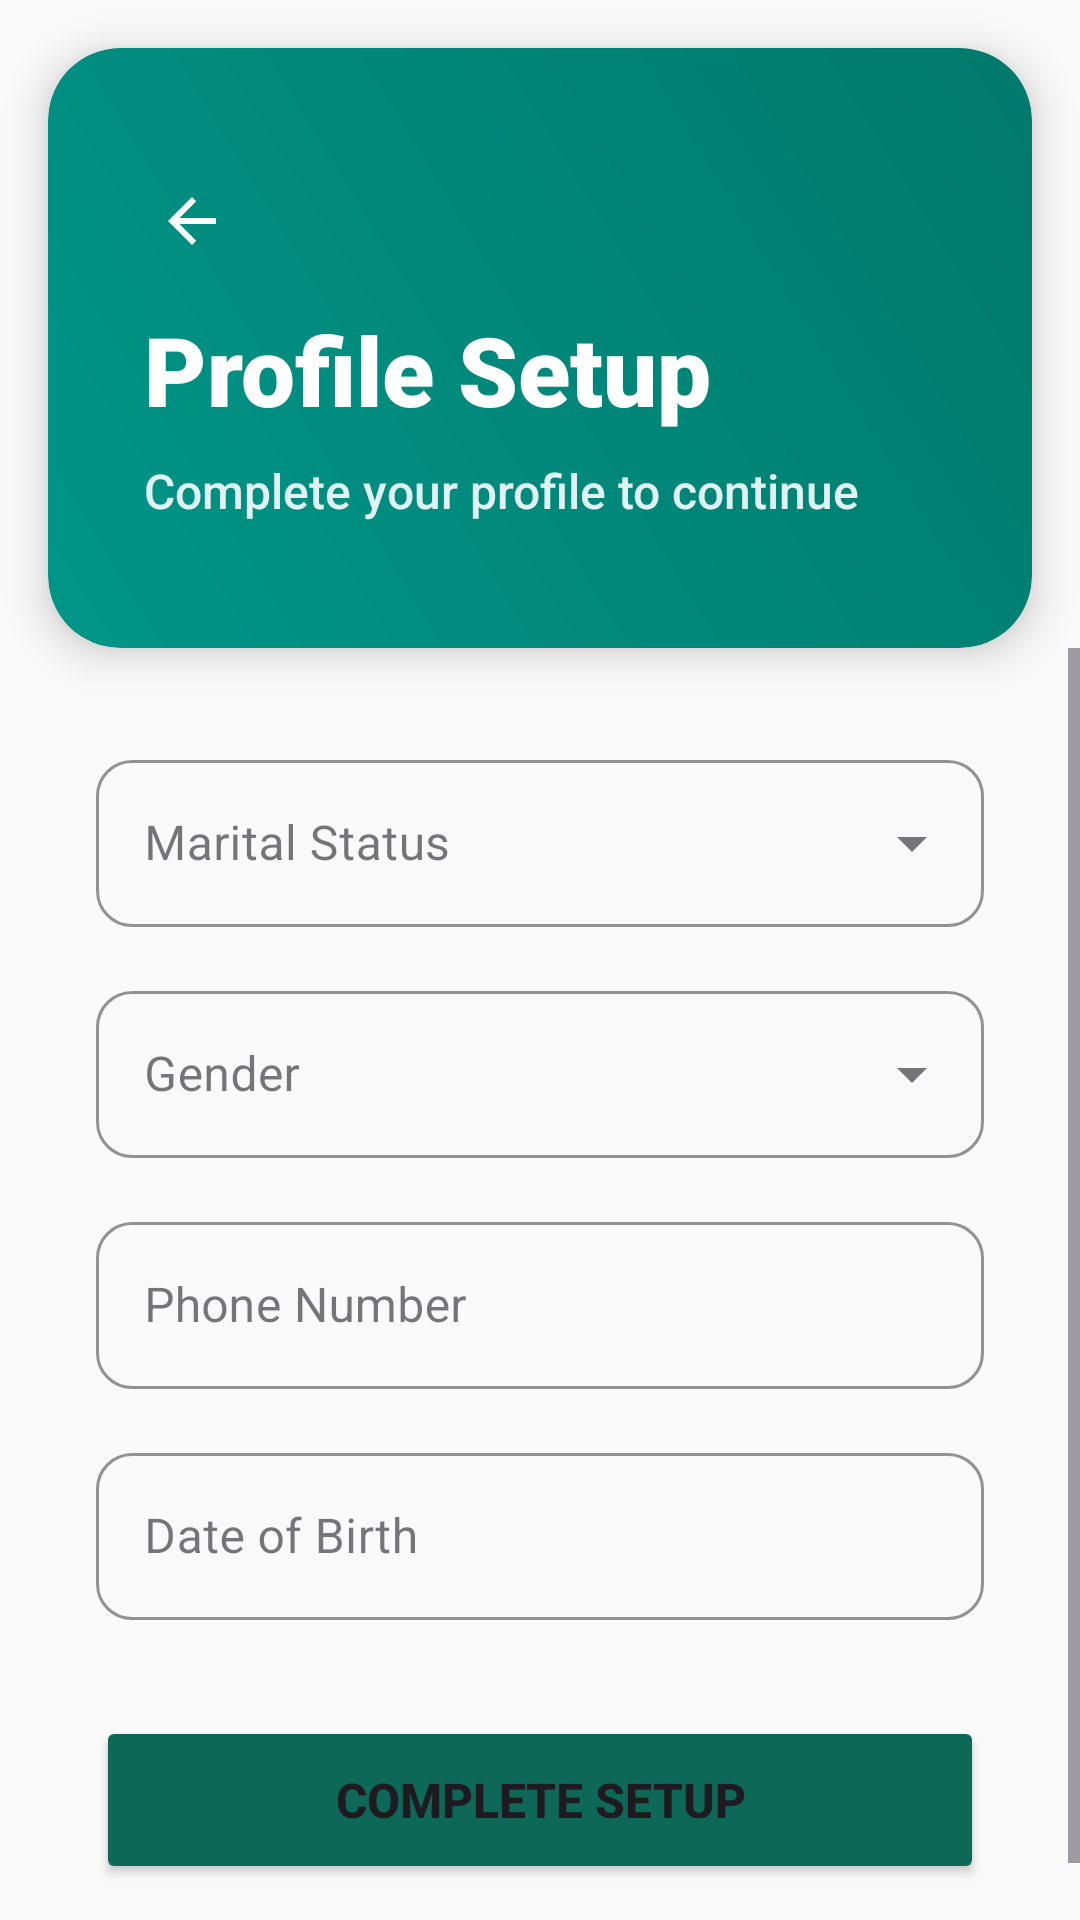

Layout XML and referenced resources for this Android screen:
<!-- AndroidManifest.xml: application theme Theme.Heal -->
<!-- res/layout/activity_profile_setup.xml -->
<?xml version="1.0" encoding="utf-8"?>
<androidx.constraintlayout.widget.ConstraintLayout xmlns:android="http://schemas.android.com/apk/res/android"
    xmlns:app="http://schemas.android.com/apk/res-auto"
    xmlns:tools="http://schemas.android.com/tools"
    android:id="@+id/main"
    android:layout_width="match_parent"
    android:layout_height="match_parent"
    android:background="#FAFAFA"
    tools:context=".ProfileSetupActivity">

    <androidx.cardview.widget.CardView
        android:id="@+id/headerCard"
        android:layout_width="match_parent"
        android:layout_height="200dp"
        android:layout_margin="16dp"
        app:cardCornerRadius="24dp"
        app:cardElevation="8dp"
        app:layout_constraintTop_toTopOf="parent">

        <LinearLayout
            android:layout_width="match_parent"
            android:layout_height="match_parent"
            android:background="@drawable/gradient_teal"
            android:gravity="center_vertical"
            android:orientation="vertical"
            android:padding="32dp">

            <ImageView
                android:id="@+id/btnBack"
                android:layout_width="32dp"
                android:layout_height="32dp"
                android:layout_marginBottom="12dp"
                android:padding="4dp"
                android:background="?attr/selectableItemBackgroundBorderless"
                android:src="@drawable/ic_back"
                app:tint="@color/white" />

            <TextView
                android:layout_width="wrap_content"
                android:layout_height="wrap_content"
                android:fontFamily="sans-serif-black"
                android:text="Profile Setup"
                android:textColor="#FFFFFF"
                android:textSize="32sp" />

            <TextView
                android:layout_width="wrap_content"
                android:layout_height="wrap_content"
                android:layout_marginTop="8dp"
                android:fontFamily="sans-serif-medium"
                android:text="Complete your profile to continue"
                android:textColor="#E0F2F1"
                android:textSize="16sp" />
        </LinearLayout>
    </androidx.cardview.widget.CardView>

    <ScrollView
        android:layout_width="match_parent"
        android:layout_height="0dp"
        app:layout_constraintBottom_toBottomOf="parent"
        app:layout_constraintTop_toBottomOf="@id/headerCard">

        <LinearLayout
            android:layout_width="match_parent"
            android:layout_height="wrap_content"
            android:orientation="vertical"
            android:padding="32dp">

            <com.google.android.material.textfield.TextInputLayout
                android:id="@+id/tilMaritalStatus"
                style="@style/Widget.MaterialComponents.TextInputLayout.OutlinedBox.ExposedDropdownMenu"
                android:layout_width="match_parent"
                android:layout_height="wrap_content"
                android:layout_marginBottom="16dp"
                android:hint="Marital Status"
                app:boxCornerRadiusBottomEnd="12dp"
                app:boxCornerRadiusBottomStart="12dp"
                app:boxCornerRadiusTopEnd="12dp"
                app:boxCornerRadiusTopStart="12dp"
                app:boxStrokeColor="@color/colorPrimary"
                app:startIconDrawable="@drawable/ic_person"
                app:startIconTint="@color/colorPrimary">

                <AutoCompleteTextView
                    android:id="@+id/actvMaritalStatus"
                    android:layout_width="match_parent"
                    android:layout_height="wrap_content"
                    android:inputType="none" />
            </com.google.android.material.textfield.TextInputLayout>

            <com.google.android.material.textfield.TextInputLayout
                android:id="@+id/tilGender"
                style="@style/Widget.MaterialComponents.TextInputLayout.OutlinedBox.ExposedDropdownMenu"
                android:layout_width="match_parent"
                android:layout_height="wrap_content"
                android:layout_marginBottom="16dp"
                android:hint="Gender"
                app:boxCornerRadiusBottomEnd="12dp"
                app:boxCornerRadiusBottomStart="12dp"
                app:boxCornerRadiusTopEnd="12dp"
                app:boxCornerRadiusTopStart="12dp"
                app:boxStrokeColor="@color/colorPrimary"
                app:startIconDrawable="@drawable/ic_person"
                app:startIconTint="@color/colorPrimary">

                <AutoCompleteTextView
                    android:id="@+id/actvGender"
                    android:layout_width="match_parent"
                    android:layout_height="wrap_content"
                    android:inputType="none" />
            </com.google.android.material.textfield.TextInputLayout>

            <com.google.android.material.textfield.TextInputLayout
                android:id="@+id/tilPhone"
                style="@style/Widget.MaterialComponents.TextInputLayout.OutlinedBox"
                android:layout_width="match_parent"
                android:layout_height="wrap_content"
                android:layout_marginBottom="16dp"
                android:hint="Phone Number"
                app:boxCornerRadiusBottomEnd="12dp"
                app:boxCornerRadiusBottomStart="12dp"
                app:boxCornerRadiusTopEnd="12dp"
                app:boxCornerRadiusTopStart="12dp"
                app:boxStrokeColor="@color/colorPrimary"
                app:startIconDrawable="@drawable/ic_person"
                app:startIconTint="@color/colorPrimary">

                <com.google.android.material.textfield.TextInputEditText
                    android:id="@+id/etPhone"
                    android:layout_width="match_parent"
                    android:layout_height="wrap_content"
                    android:inputType="phone" />
            </com.google.android.material.textfield.TextInputLayout>

            <com.google.android.material.textfield.TextInputLayout
                android:id="@+id/tilDob"
                style="@style/Widget.MaterialComponents.TextInputLayout.OutlinedBox"
                android:layout_width="match_parent"
                android:layout_height="wrap_content"
                android:layout_marginBottom="16dp"
                android:hint="Date of Birth"
                app:boxCornerRadiusBottomEnd="12dp"
                app:boxCornerRadiusBottomStart="12dp"
                app:boxCornerRadiusTopEnd="12dp"
                app:boxCornerRadiusTopStart="12dp"
                app:boxStrokeColor="@color/colorPrimary"
                app:startIconDrawable="@drawable/ic_person"
                app:startIconTint="@color/colorPrimary">

                <com.google.android.material.textfield.TextInputEditText
                    android:id="@+id/etDob"
                    android:layout_width="match_parent"
                    android:layout_height="wrap_content"
                    android:focusable="false"
                    android:inputType="none" />
            </com.google.android.material.textfield.TextInputLayout>

            <Button
                android:id="@+id/btnCompleteSetup"
                android:layout_width="match_parent"
                android:layout_height="56dp"
                android:layout_marginTop="16dp"
                android:backgroundTint="@color/colorPrimary"
                android:text="COMPLETE SETUP"
                android:textSize="16sp"
                android:textStyle="bold"
                app:cornerRadius="12dp" />

            <ProgressBar
                android:id="@+id/progressBar"
                android:layout_width="wrap_content"
                android:layout_height="wrap_content"
                android:layout_gravity="center"
                android:layout_marginTop="16dp"
                android:visibility="gone"
                android:indeterminateTint="@color/colorPrimary" />

        </LinearLayout>
    </ScrollView>

</androidx.constraintlayout.widget.ConstraintLayout>
<!-- resources referenced by this layout -->
<resources>
  <color name="colorPrimary">#0E6858</color>
  <color name="white">#FFFFFF</color>
  <!-- drawable gradient_teal (drawable) -->
  <?xml version="1.0" encoding="utf-8"?>
  <shape xmlns:android="http://schemas.android.com/apk/res/android">
      <gradient
          android:angle="45"
          android:endColor="#00796B"
          android:startColor="#009688"
          android:type="linear" />
      <corners android:radius="24dp" />
  </shape>
  <!-- drawable ic_back (drawable) -->
  <vector xmlns:android="http://schemas.android.com/apk/res/android"
      android:width="24dp" android:height="24dp"
      android:viewportWidth="24.0" android:viewportHeight="24.0">
      <path android:fillColor="#FF000000" android:pathData="M20,11H7.83l5.59,-5.59L12,4l-8,8l8,8l1.41,-1.41L7.83,13H20v-2z"/>
  </vector>
  <style name="Theme.Heal" parent="Base.Theme.Heal" />
  <style name="Base.Theme.Heal" parent="Theme.Material3.DayNight.NoActionBar">
          
          <item name="colorPrimary">@color/colorPrimary</item>
          <item name="colorPrimaryVariant">@color/colorPrimaryVariant</item>
          <item name="colorAccent">@color/colorAccent</item>
          <item name="android:statusBarColor">@color/app_background_color</item>
          <item name="android:windowLightStatusBar">true</item>
      </style>
  <color name="colorPrimaryVariant">#328171</color>
  <color name="colorAccent">#88D5C2</color>
  <color name="app_background_color">#E8F0EE</color>
</resources>
